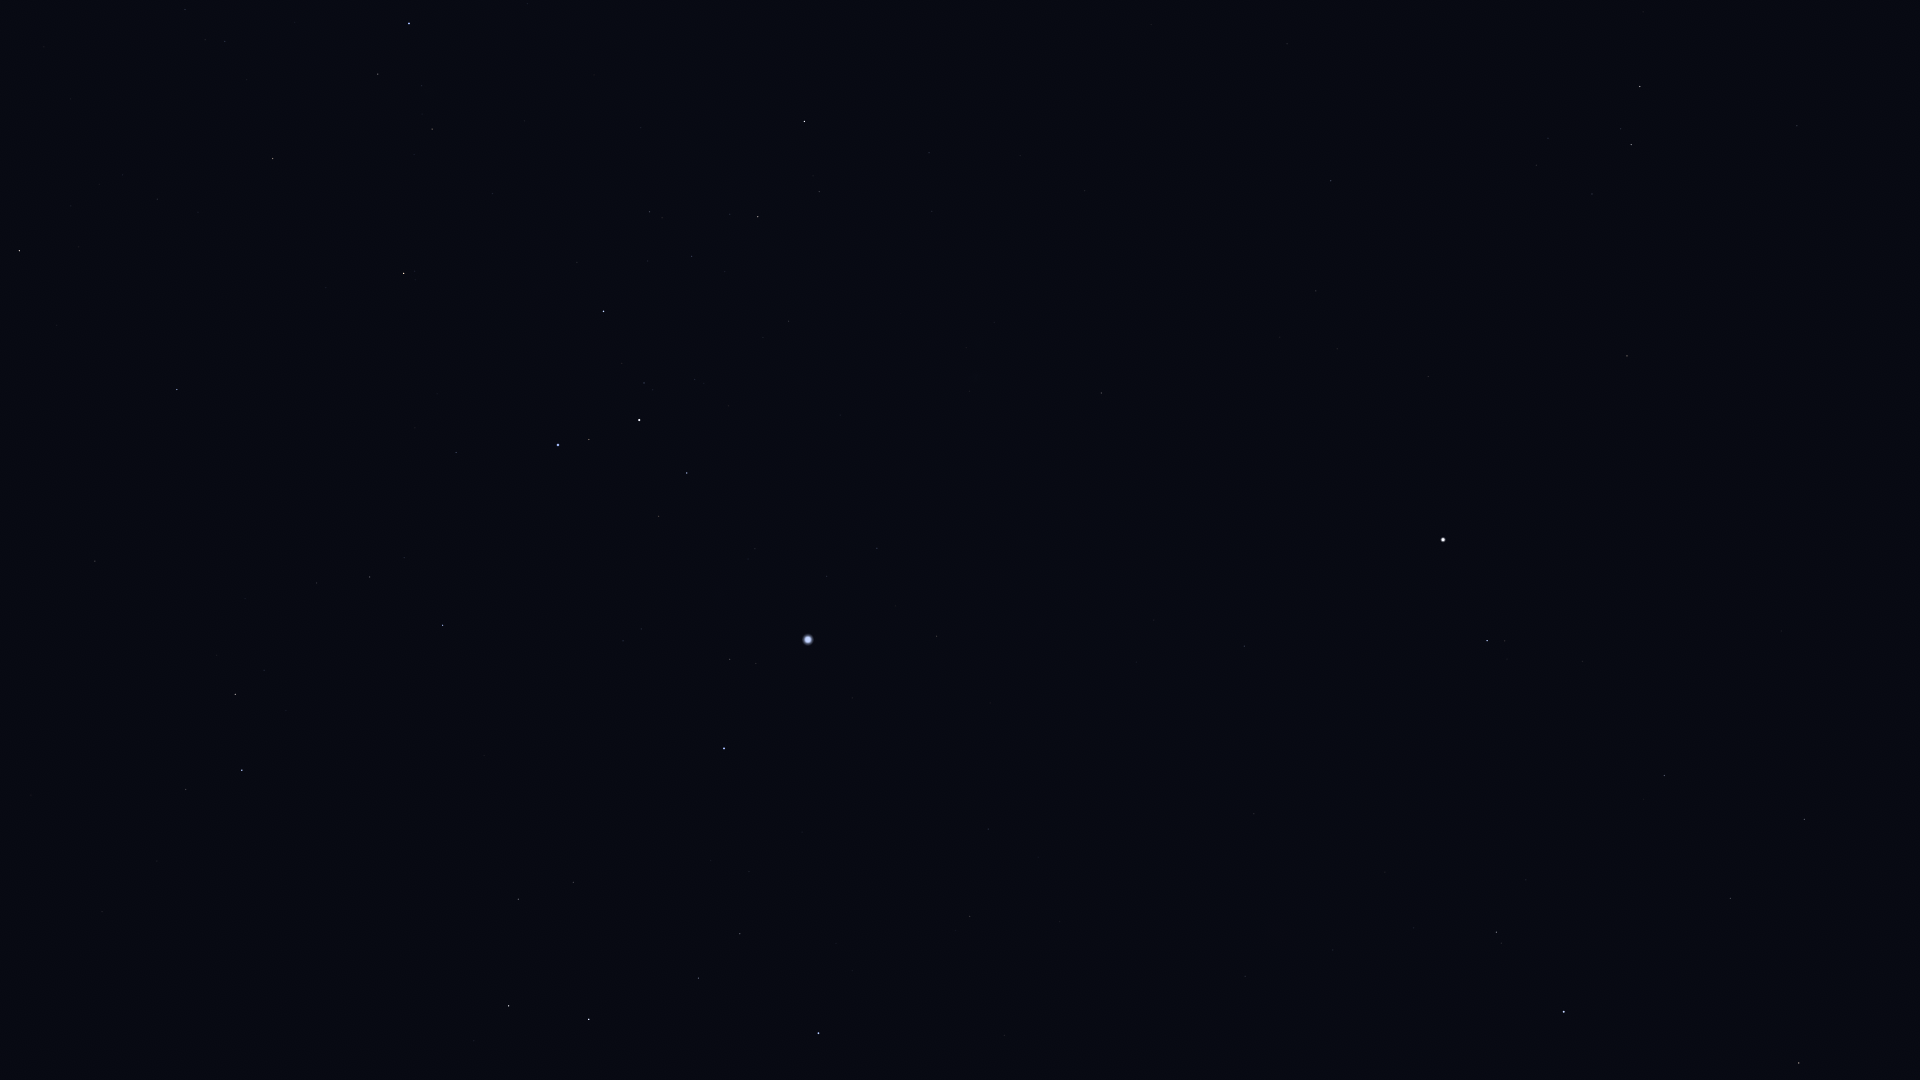

Data behind this chart, as committed beside it:
Star_ID, Name, X, Y
25606, Nihal, 509, 1006
25859, HIP 25859, 186, 790
25985, Arneb, 589, 1019
26634, Phact, 242, 770
27288, HIP 27288, 698, 978
27366, Saiph, 818, 1033
27628, Wazn, 235, 694
28103, HIP 28103, 740, 934
28199, HIP 28199, 264, 670
28328, HIP 28328, 95, 561
28910, HIP 28910, 749, 872
29034, Elkurud, 245, 599
29550, Amadioha, 429, 661
29651, HIP 29651, 970, 917
30122, Furud, 443, 625
30277, HIP 30277, 370, 577
30324, Mirzam, 724, 749
30419, HIP 30419, 1245, 976
30665, HIP 30665, 1456, 1045
30867, HIP 30867, 988, 829
30905, Lusitânia, 1410, 1008
31216, HIP 31216, 1333, 950
31416, HIP 31416, 641, 629
31592, HIP 31592, 730, 660
31681, HIP 31681, 1564, 1012
31685, HIP 31685, 177, 390
31895, Nosaxa, 52, 316
31978, HIP 31978, 1414, 928
32246, HIP 32246, 1799, 1063
32349, Sirius, 808, 640
32362, HIP 32362, 1496, 932
32533, HIP 32533, 1385, 872
32759, HIP 32759, 456, 453
32768, HIP 32768, 19, 251
33160, HIP 33160, 937, 636
33165, HIP 33165, 665, 519
33347, HIP 33347, 827, 576
33579, Adhara, 558, 445
33719, Citalá, 1104, 666
33856, Nganurganity, 589, 440
34045, Muliphein, 877, 548
34088, HIP 34088, 1730, 899
34444, Wezen, 639, 420
34769, HIP 34769, 1244, 646
35037, HIP 35037, 644, 383
35264, HIP 35264, 404, 274
35350, HIP 35350, 1664, 776
35550, HIP 35550, 1804, 820
35904, Aludra, 603, 311
36188, Gomeisa, 1487, 641
36377, HIP 36377, 273, 159
37279, Procyon, 1443, 540
37447, HIP 37447, 1101, 393
38146, HIP 38146, 756, 218
38170, Azmidi, 758, 217
39211, HIP 39211, 1337, 349
39429, Naos, 409, 24
39757, Tureis, 804, 122
39863, HIP 39863, 1316, 291
40167, Tegmine, 1825, 468
... 5 more rows
